Photos from the image-classification dataset "RenalVision" in the GitHub repository anaswaraku/RenalVision. Its 4 classes are: cyst, normal, stone, tumor.

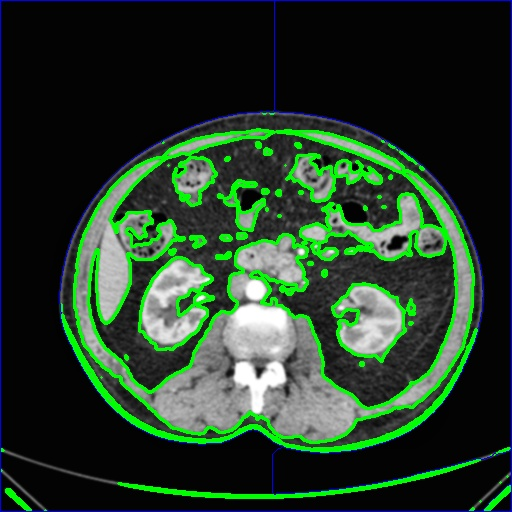
Label: normal

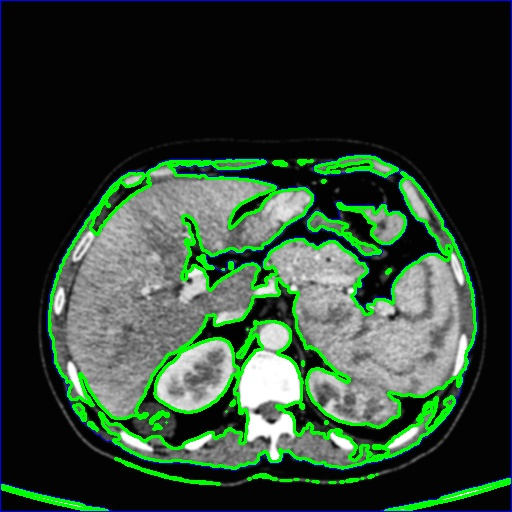
Label: tumor

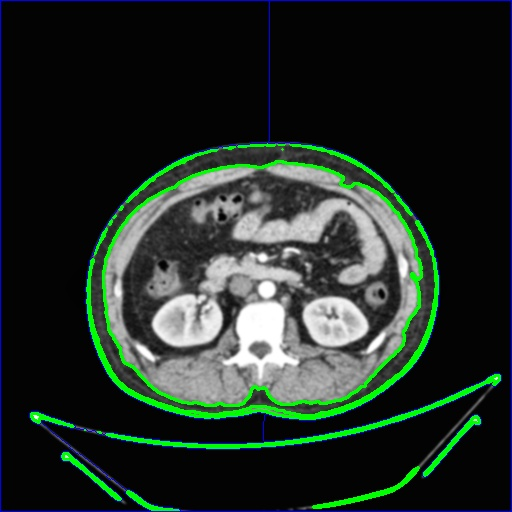
Label: normal

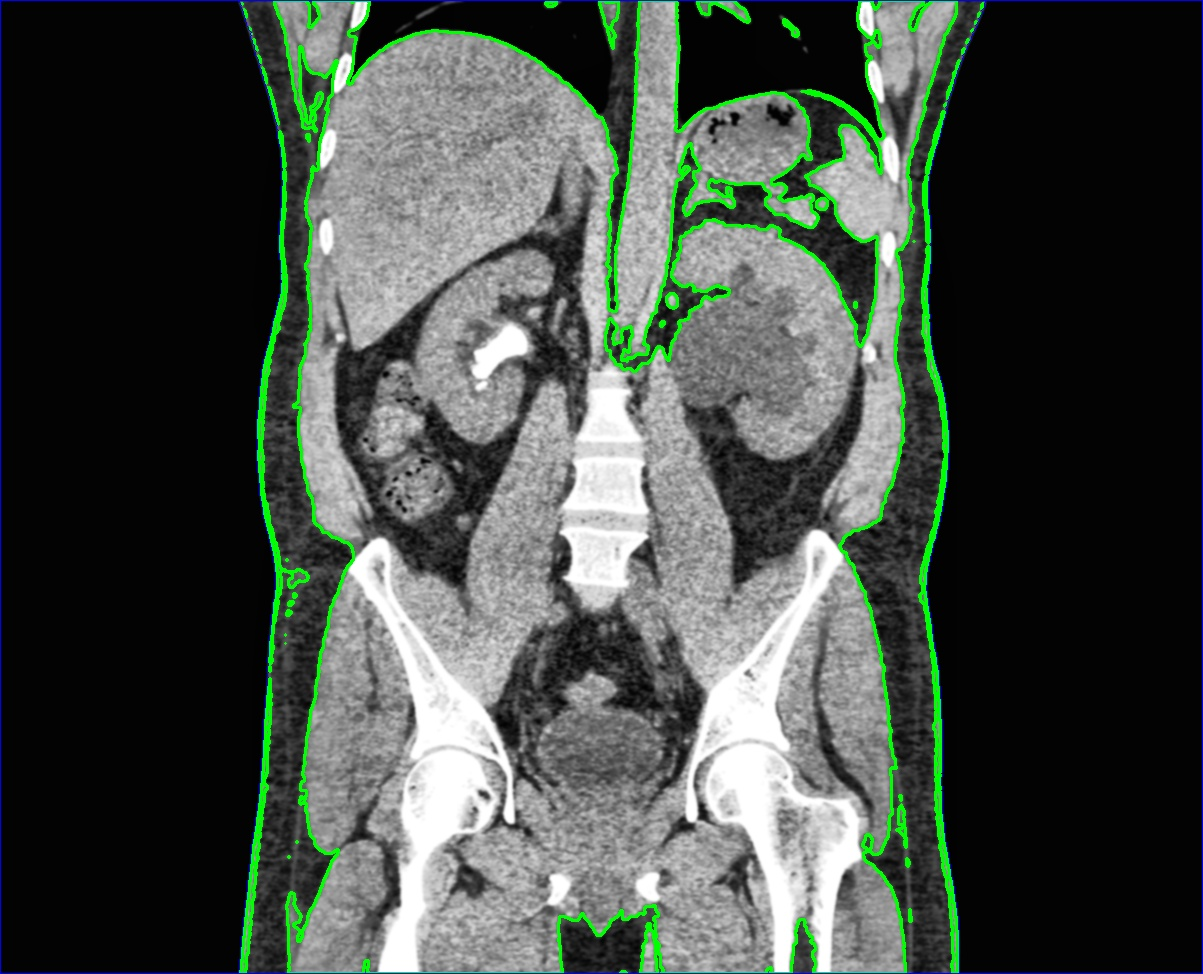
Label: stone

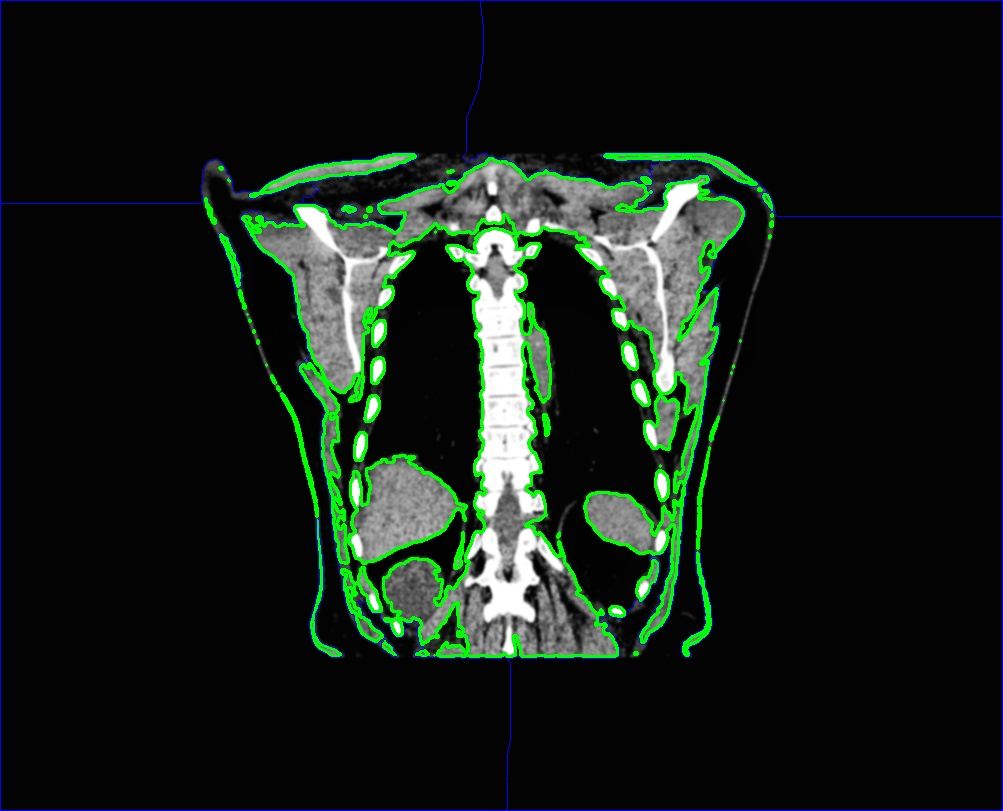
Label: cyst

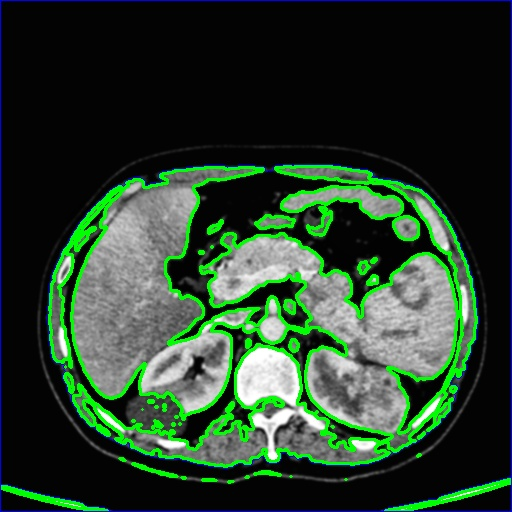
Label: tumor
